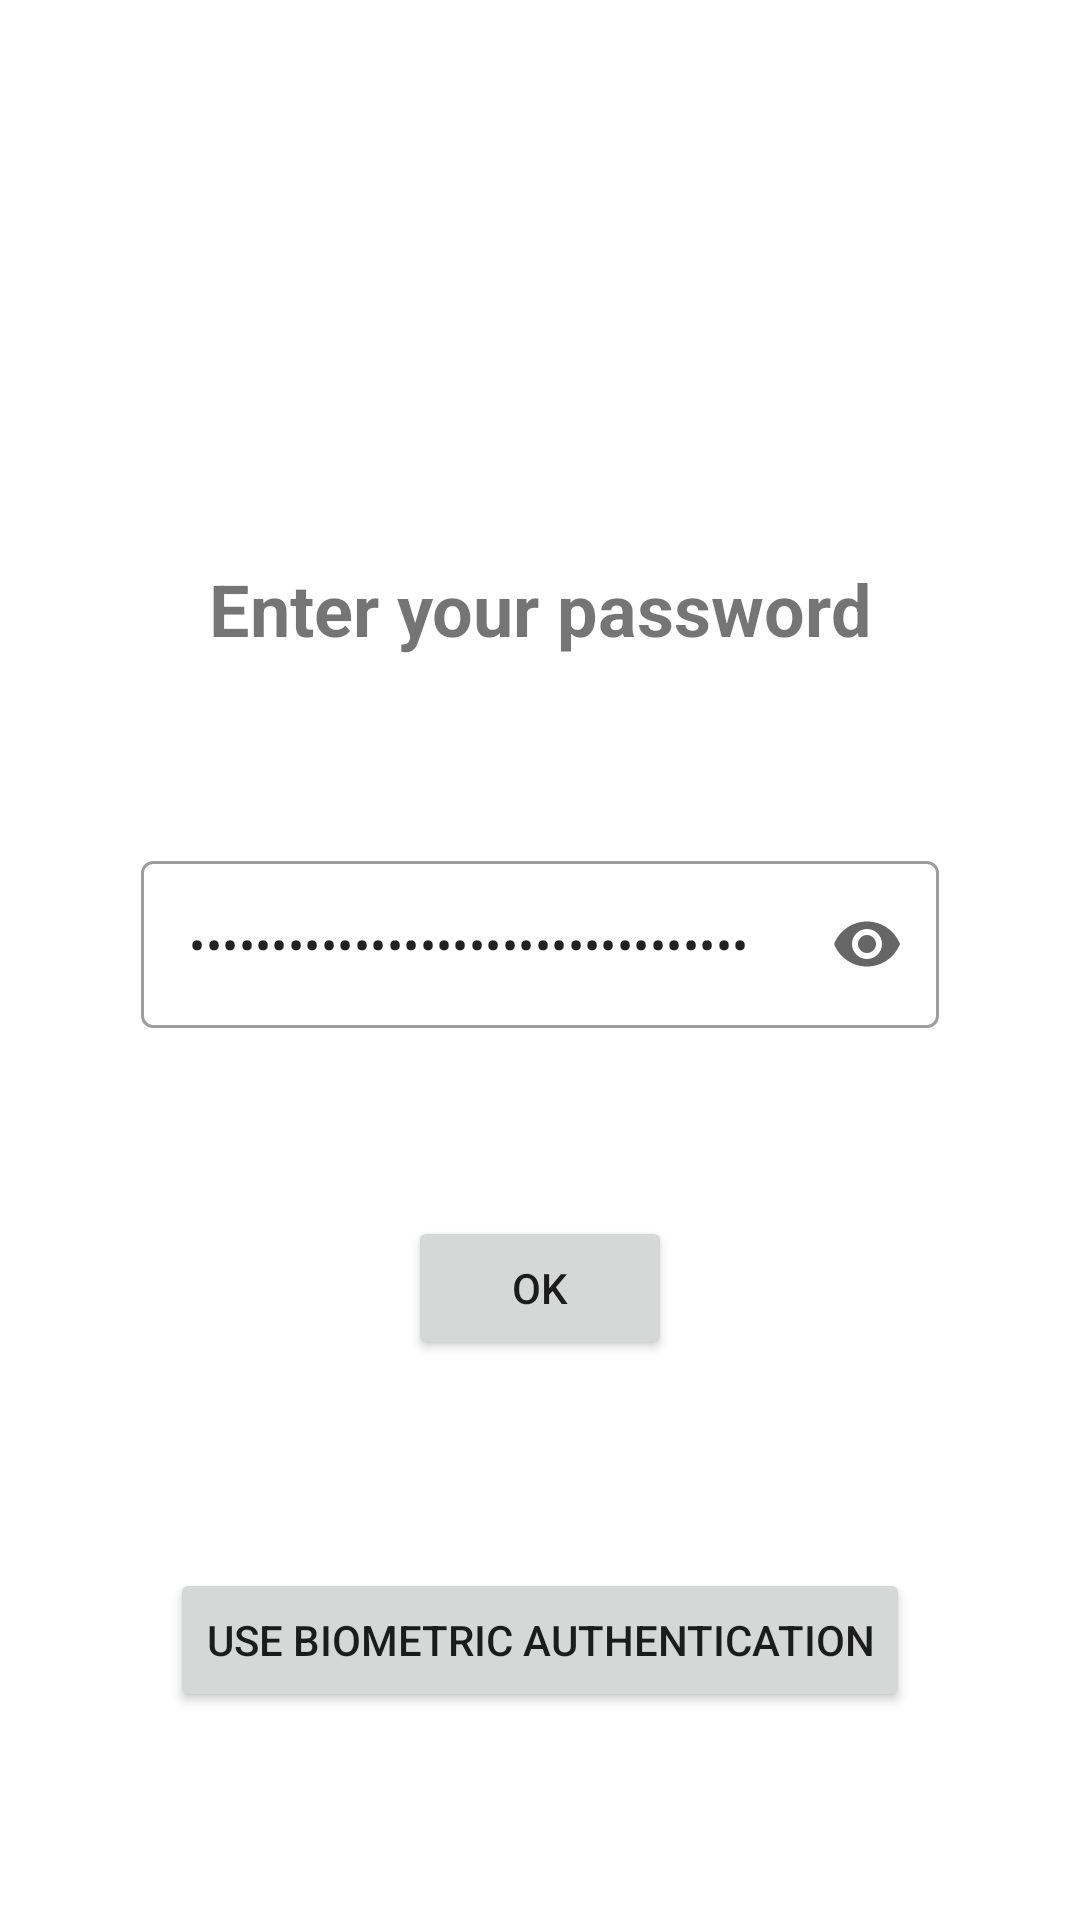

Produce the Android XML layout that renders to this screen, including the resource entries it uses.
<!-- AndroidManifest.xml: application theme Theme.SafeNotepad -->
<!-- res/layout/fragment_password.xml -->
<?xml version="1.0" encoding="utf-8"?>
<layout xmlns:android="http://schemas.android.com/apk/res/android"
    xmlns:app="http://schemas.android.com/apk/res-auto"
    xmlns:tools="http://schemas.android.com/tools">

    <data>

        <variable
            name="passwordFragment"
            type="com.lukaszkoziej.safenotepad.fragments.PasswordFragment" />
        <variable
            name="sharedViewModel"
            type="com.lukaszkoziej.safenotepad.SharedViewModel"/>
    </data>

    <androidx.constraintlayout.widget.ConstraintLayout
        android:layout_width="match_parent"
        android:layout_height="match_parent"
        tools:context=".fragments.PasswordFragment">

        <TextView
            android:id="@+id/message_password"
            android:layout_width="wrap_content"
            android:layout_height="wrap_content"
            android:fontFamily="sans-serif"
            android:text="@string/message_password"
            android:textSize="24sp"
            android:textStyle="bold"
            app:layout_constraintBottom_toTopOf="@id/button_password"
            app:layout_constraintEnd_toEndOf="parent"
            app:layout_constraintStart_toStartOf="parent"
            app:layout_constraintTop_toTopOf="parent" />

        <com.google.android.material.textfield.TextInputLayout
            android:id="@+id/edit_text_password"
            style="@style/Widget.MaterialComponents.TextInputLayout.OutlinedBox"
            android:layout_width="266dp"
            android:layout_height="wrap_content"
            android:importantForAutofill="no"
            android:imeOptions="actionDone"
            app:endIconMode="password_toggle"
            app:layout_constraintBottom_toTopOf="@+id/button_password"
            app:layout_constraintEnd_toEndOf="parent"
            app:layout_constraintStart_toStartOf="parent"
            app:layout_constraintTop_toBottomOf="@+id/message_password"
            tools:ignore="SpeakableTextPresentCheck">

            <com.google.android.material.textfield.TextInputEditText
                android:layout_width="match_parent"
                android:layout_height="wrap_content"
                android:inputType="textPassword"
                android:imeOptions="actionDone"
                android:text="@={passwordFragment.typedPassword}" />

        </com.google.android.material.textfield.TextInputLayout>

        <Button
            android:id="@+id/button_password"
            android:layout_width="wrap_content"
            android:layout_height="wrap_content"
            android:text="@string/ok"
            app:layout_constraintBottom_toBottomOf="parent"
            app:layout_constraintEnd_toEndOf="parent"
            app:layout_constraintStart_toStartOf="parent"
            app:layout_constraintTop_toBottomOf="@id/message_password" />

        <Button
            android:id="@+id/button_biometric"
            android:layout_width="wrap_content"
            android:layout_height="wrap_content"
            android:text="@string/use_biometric"
            app:layout_constraintBottom_toBottomOf="parent"
            app:layout_constraintEnd_toEndOf="parent"
            app:layout_constraintStart_toStartOf="parent"
            app:layout_constraintTop_toBottomOf="@+id/button_password" />
    </androidx.constraintlayout.widget.ConstraintLayout>
</layout>
<!-- resources referenced by this layout -->
<resources>
  <string name="message_password">Enter your password</string>
  <string name="ok">OK</string>
  <string name="use_biometric">Use biometric authentication</string>
  <style name="Theme.SafeNotepad" parent="Theme.MaterialComponents.DayNight.DarkActionBar">
          
          <item name="colorPrimary">@color/orange</item>
          <item name="colorPrimaryVariant">@color/brown</item>
          <item name="colorOnPrimary">@color/black</item>
          
          <item name="colorSecondary">@color/teal_200</item>
          <item name="colorSecondaryVariant">@color/teal_700</item>
          <item name="colorOnSecondary">@color/black</item>
          
          <item name="android:statusBarColor" tools:targetApi="l">?attr/colorPrimaryVariant</item>
          
      </style>
  <color name="orange">#DC965A</color>
  <color name="brown">#A28164</color>
  <color name="black">#FF000000</color>
  <color name="teal_200">#FF03DAC5</color>
  <color name="teal_700">#FF018786</color>
</resources>
